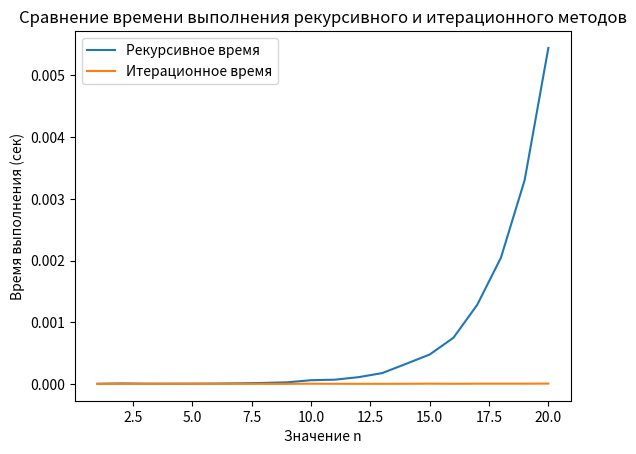

Write Python code to recreate this figure.
# Вариант 18

# Задана рекуррентная функция. Область определения функции – натуральные числа. Написать программу сравнительного вычисления данной функции рекурсивно и итерационно.
# Определить границы применимости рекурсивного и итерационного подхода. Результаты сравнительного исследования времени вычисления представить в табличной и графической форме.

# F(0) = 1, F(1) = 1, F(n) = (-1)^n * (F(n–1) /(2n)!*F(n-2)+1), при n > 1

import numpy as np
import matplotlib.pyplot as plt
import time

# Рекурсивное вычисление функции
def recursive_F(n):
    if n == 0 or n == 1:
        return 1
    else:
        return ((-1)**n) * (recursive_F(n-1) / (2*n) * recursive_F(n-2) + 1)

# Итерационное вычисление функции
def iterative_F(n):
    if n == 0 or n == 1:
        return 1
    else:
        F_n_minus_1 = 1
        F_n_minus_2 = 1
        F_n = 0
        for i in range(2, n+1):
            F_n = ((-1)**i) * (F_n_minus_1 / (2*i) * F_n_minus_2 + 1)
            F_n_minus_2 = F_n_minus_1
            F_n_minus_1 = F_n
        return F_n

# Функция для замера времени выполнения
def measure_time(func, n):
    start_time = time.time()
    func(n)
    end_time = time.time()
    return end_time - start_time

# Сравнение времени выполнения для рекурсивной и итерационной функций
def compare_execution_time(n):
    recursive_time = measure_time(recursive_F, n)
    iterative_time = measure_time(iterative_F, n)
    return recursive_time, iterative_time

# Функция для построения графика времени выполнения
def plot_execution_time(n_values):
    recursive_times = []
    iterative_times = []
    for n in n_values:
        recursive_time, iterative_time = compare_execution_time(n)
        recursive_times.append(recursive_time)
        iterative_times.append(iterative_time)

    plt.plot(n_values, recursive_times, label="Рекурсивное время")
    plt.plot(n_values, iterative_times, label="Итерационное время")
    plt.xlabel('Значение n')
    plt.ylabel('Время выполнения (сек)')
    plt.title('Сравнение времени выполнения рекурсивного и итерационного методов')
    plt.legend()
    plt.show()

# Зададим значения n для исследования
n_values = np.arange(1, 21)  # Пример значений от 1 до 20

# Построим график
plot_execution_time(n_values)